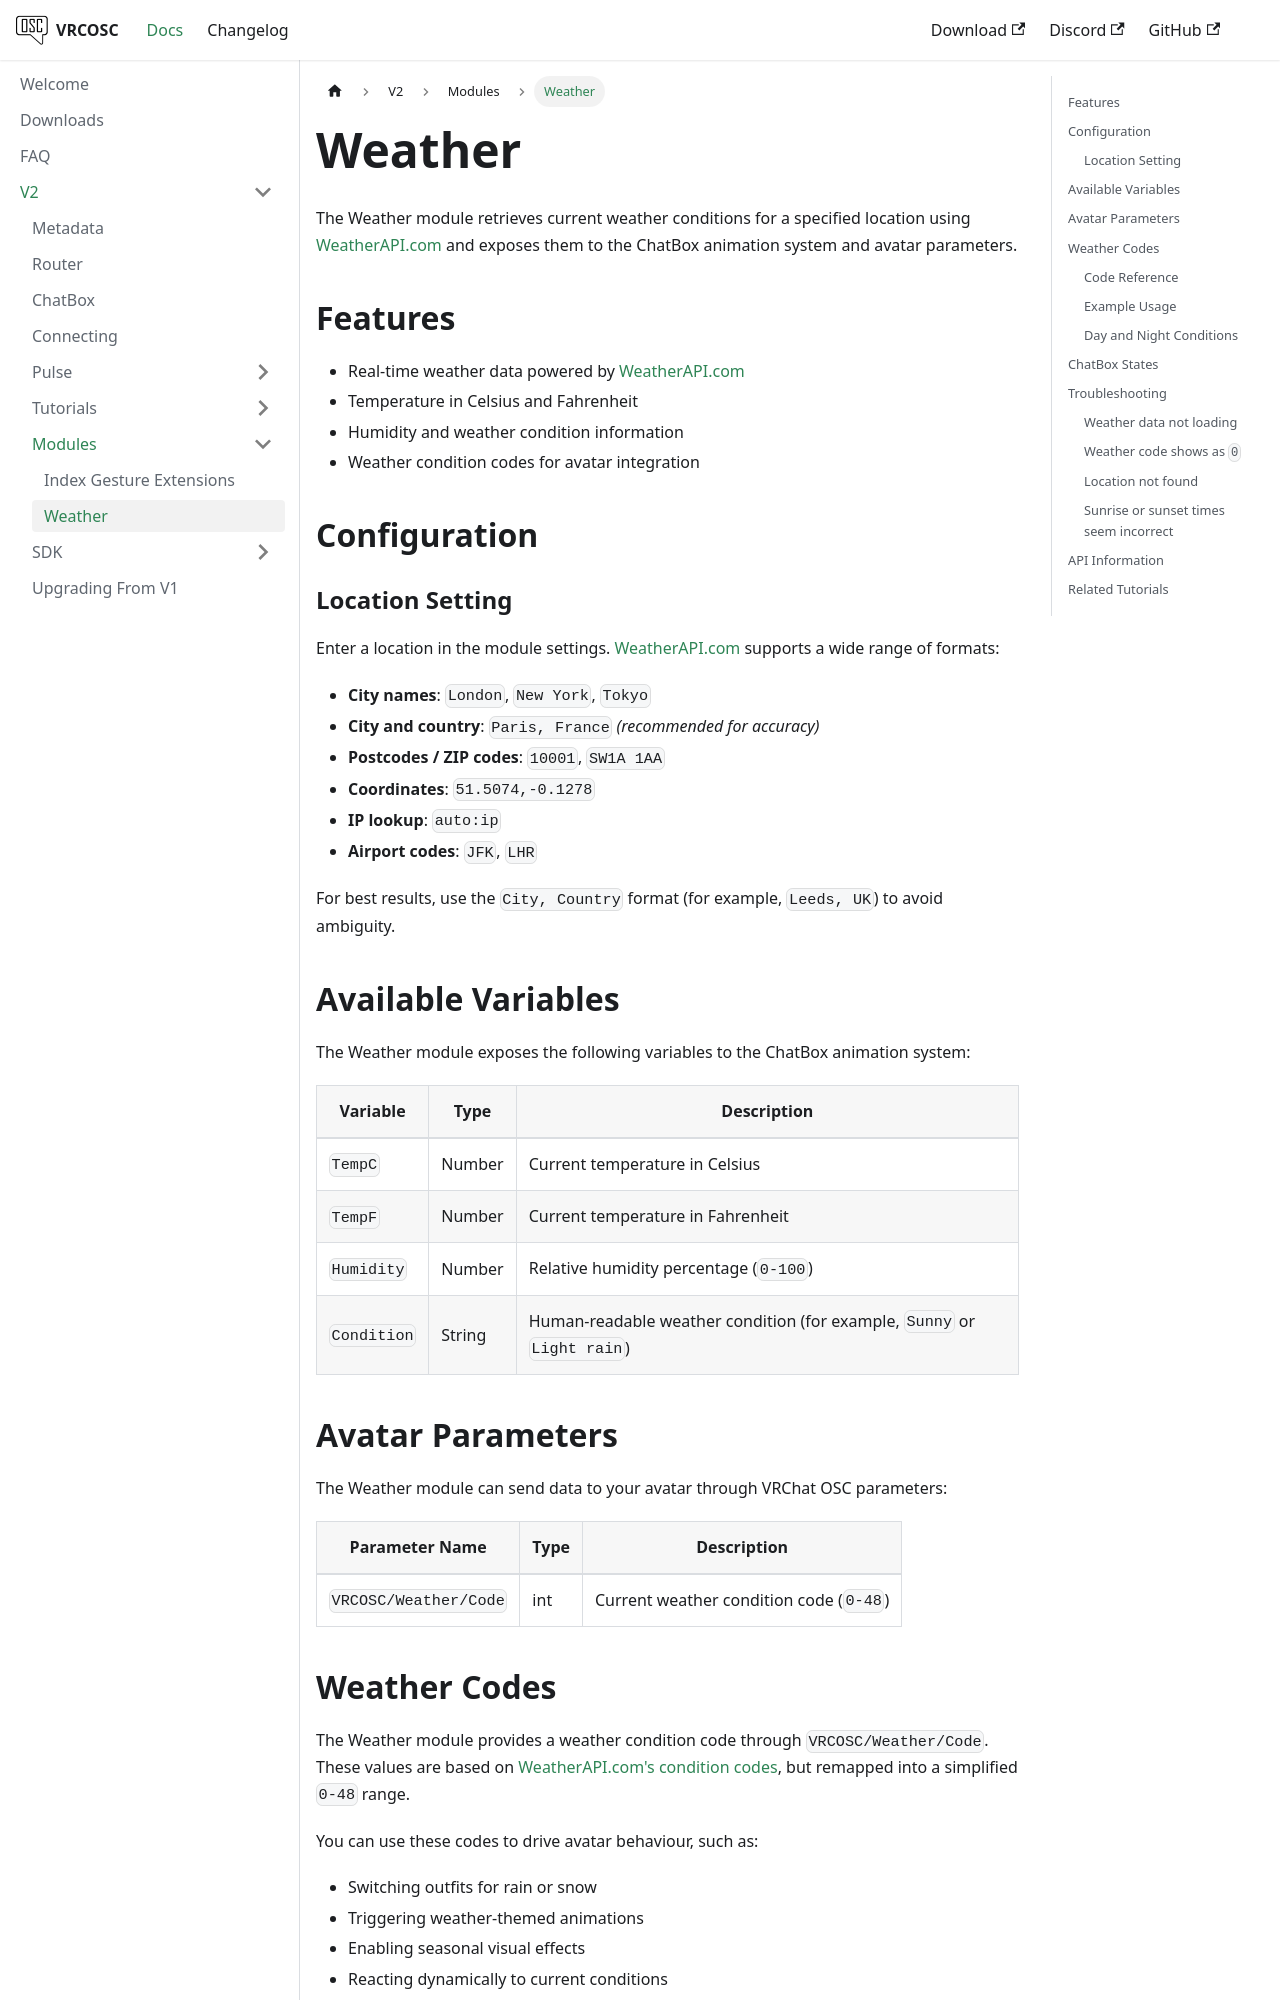

repository: VolcanicArts/vrcosc.com · page: docs/v2/modules/weather.html · generator: docusaurus

---
title: Weather
description: Weather module documentation
---

# Weather

The Weather module retrieves current weather conditions for a specified location using [WeatherAPI.com](https://www.weatherapi.com/) and exposes them to the ChatBox animation system and avatar parameters.

## Features

* Real-time weather data powered by [WeatherAPI.com](https://www.weatherapi.com/)
* Temperature in Celsius and Fahrenheit
* Humidity and weather condition information
* Weather condition codes for avatar integration

## Configuration

### Location Setting

Enter a location in the module settings. [WeatherAPI.com](https://www.weatherapi.com/) supports a wide range of formats:

* **City names**: `London`, `New York`, `Tokyo`
* **City and country**: `Paris, France` *(recommended for accuracy)*
* **Postcodes / ZIP codes**: `10001`, `SW1A 1AA`
* **Coordinates**: `51.5074,-0.1278`
* **IP lookup**: `auto:ip`
* **Airport codes**: `JFK`, `LHR`

For best results, use the `City, Country` format (for example, `Leeds, UK`) to avoid ambiguity.

## Available Variables

The Weather module exposes the following variables to the ChatBox animation system:

| Variable    | Type   | Description                                                             |
| ----------- | ------ | ----------------------------------------------------------------------- |
| `TempC`     | Number | Current temperature in Celsius                                          |
| `TempF`     | Number | Current temperature in Fahrenheit                                       |
| `Humidity`  | Number | Relative humidity percentage (`0-100`)                                  |
| `Condition` | String | Human-readable weather condition (for example, `Sunny` or `Light rain`) |

## Avatar Parameters

The Weather module can send data to your avatar through VRChat OSC parameters:

| Parameter Name        | Type | Description                             |
| --------------------- | ---- | --------------------------------------- |
| `VRCOSC/Weather/Code` | int  | Current weather condition code (`0-48`) |
